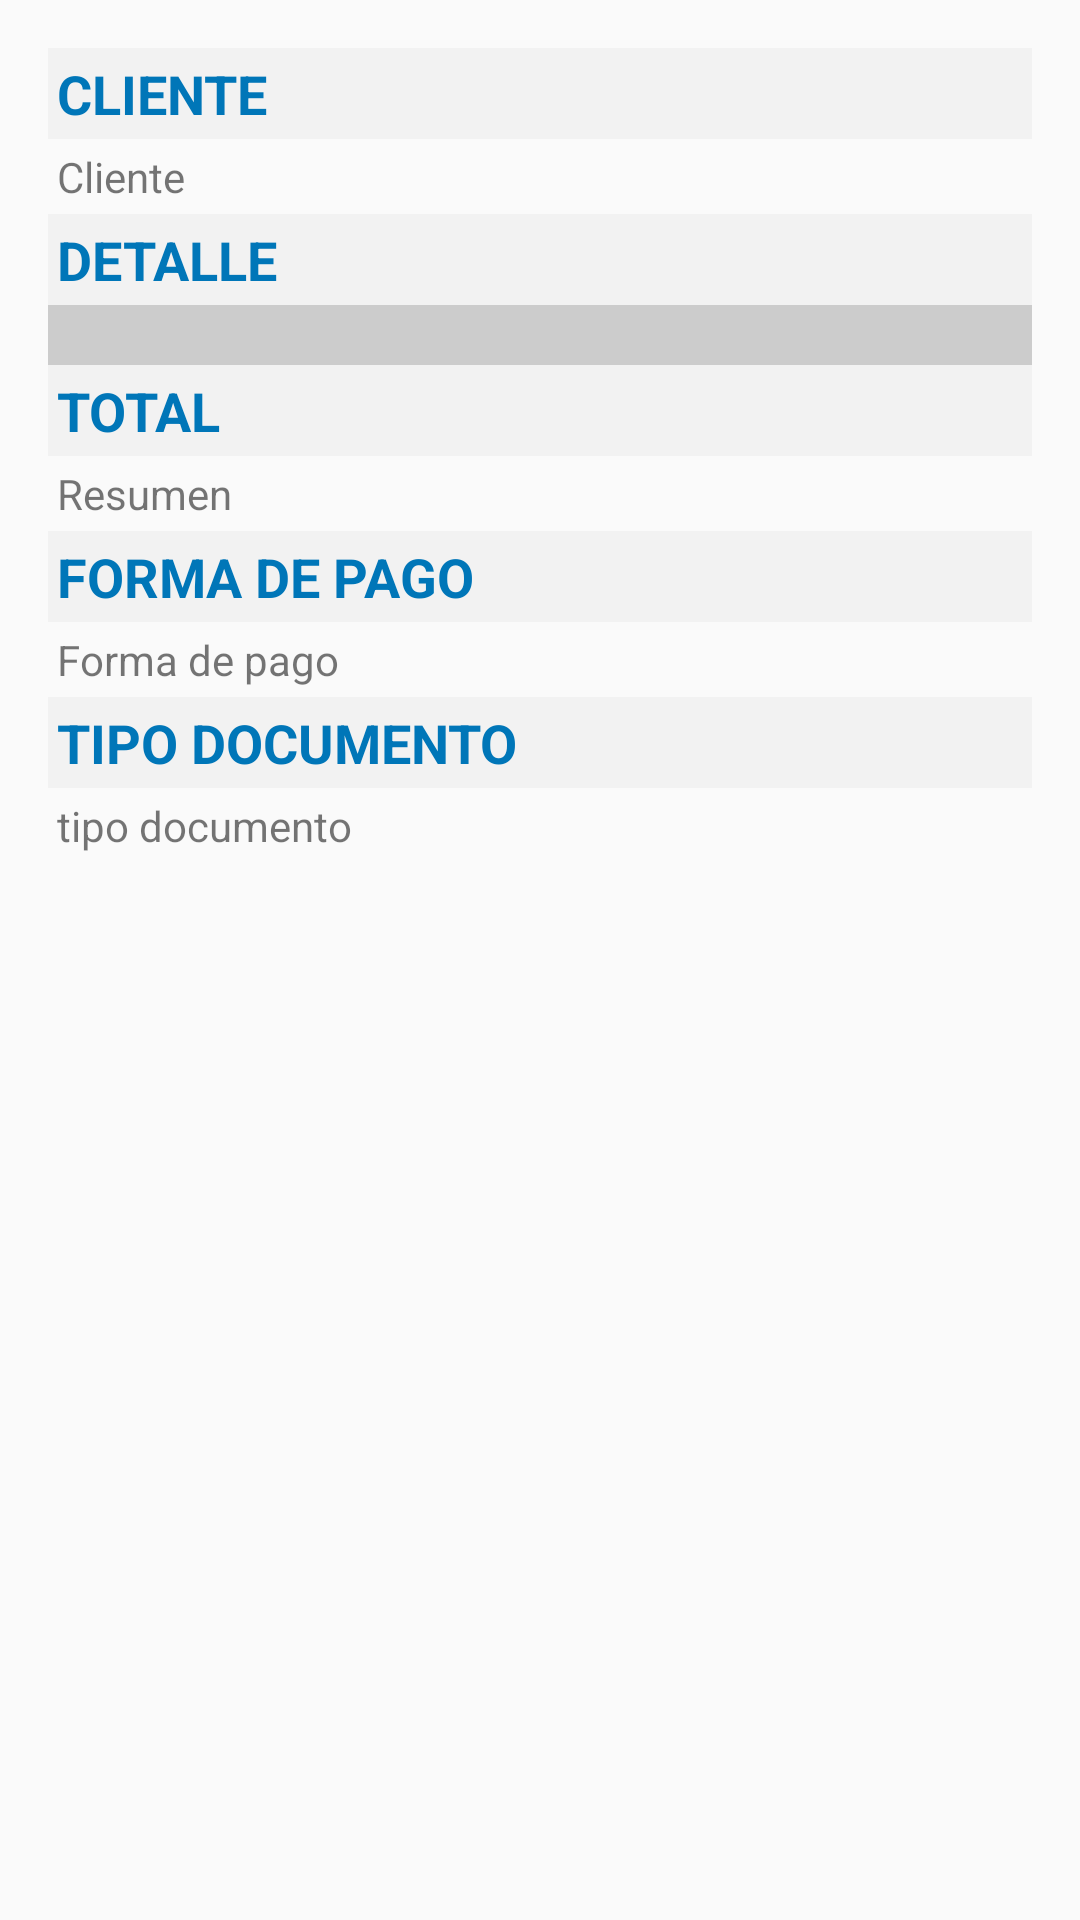

Here is an Android app screen rendered from its layout file. Give the layout XML and the strings, colors and styles it references.
<!-- AndroidManifest.xml: application theme AppTheme -->
<!-- res/layout/factura_activity.xml -->
<?xml version="1.0" encoding="utf-8"?>
<ScrollView
    xmlns:android="http://schemas.android.com/apk/res/android"
    android:layout_width="fill_parent"
    android:layout_height="wrap_content">

    <LinearLayout
        android:layout_width="fill_parent"
        android:layout_height="wrap_content"
        android:orientation="vertical"
        android:padding="16dp"
        android:id="@+id/layout_factura">

        <TextView
            android:layout_width="fill_parent"
            android:layout_height="wrap_content"
            android:textStyle="bold"
            android:background="#f2f2f2"
            android:padding="3dp"
            android:text="@string/lblNombreCliente"
            style="@style/LabelTitulo" />

        <TextView
            android:id="@+id/tv_datos_cliente"
            android:layout_width="wrap_content"
            android:layout_height="wrap_content"
            android:padding="3dp"
            android:text="@string/cliente" />

        <TextView
            android:layout_width="fill_parent"
            android:layout_height="wrap_content"
            android:textStyle="bold"
            android:background="#f2f2f2"
            android:padding="3dp"
            android:text="@string/lblDetalle"
            style="@style/LabelTitulo" />

        <LinearLayout
            android:id="@+id/linearlayoutDetalleFactura"
            android:layout_width="match_parent"
            android:layout_height="wrap_content"
            android:background="#cccccc"
            android:padding="3dp"
            android:orientation="vertical"
            android:minHeight="20dp"
            android:showDividers="end"/>

        <TextView
            android:layout_width="fill_parent"
            android:layout_height="wrap_content"
            android:textStyle="bold"
            android:background="#f2f2f2"
            android:padding="3dp"
            android:text="@string/total"
            style="@style/LabelTitulo" />

        <TextView
            android:id="@+id/tv_resumen"
            android:layout_width="fill_parent"
            android:layout_height="wrap_content"
            android:padding="3dp"
            android:text="@string/resumen" />

        <TextView
            android:layout_width="fill_parent"
            android:layout_height="wrap_content"
            android:textStyle="bold"
            android:background="#f2f2f2"
            android:padding="3dp"
            android:text="@string/lblFormaPago"
            android:layout_gravity="center_vertical"
            style="@style/LabelTitulo" />

        <TextView
            android:id="@+id/tv_forma_pago"
            android:layout_width="fill_parent"
            android:layout_height="wrap_content"
            android:padding="3dp"
            android:text="@string/forma_de_pago" />

        <TextView
            android:id="@+id/lblTipoDocumento"
            android:layout_width="fill_parent"
            android:layout_height="wrap_content"
            android:textStyle="bold"
            android:background="#f2f2f2"
            android:padding="3dp"
            android:text="@string/lblTipoDocumento"
            android:layout_gravity="center_vertical"
            style="@style/LabelTitulo" />

        <TextView
            android:id="@+id/tv_tipo_documento"
            android:layout_width="fill_parent"
            android:layout_height="wrap_content"
            android:padding="3dp"
            android:text="@string/tipo_documento" />
    </LinearLayout>
</ScrollView>
<!-- resources referenced by this layout -->
<resources>
  <string name="cliente">Cliente</string>
  <string name="forma_de_pago">Forma de pago</string>
  <string name="lblDetalle">DETALLE</string>
  <string name="lblFormaPago">FORMA DE PAGO</string>
  <string name="lblNombreCliente">CLIENTE</string>
  <string name="lblTipoDocumento">TIPO DOCUMENTO</string>
  <string name="resumen">Resumen</string>
  <string name="tipo_documento">tipo documento</string>
  <string name="total">TOTAL</string>
  <style name="LabelTitulo" parent="@android:style/TextAppearance.Medium">
          <item name="android:layout_width">fill_parent</item>
          <item name="android:layout_height">wrap_content</item>
          <item name="android:background">@drawable/list_section_divider_holo_light</item>
          <item name="android:textColor">#0076b8</item>
      </style>
  <style name="AppTheme" parent="Theme.AppCompat.Light.DarkActionBar">
  
      </style>
</resources>
